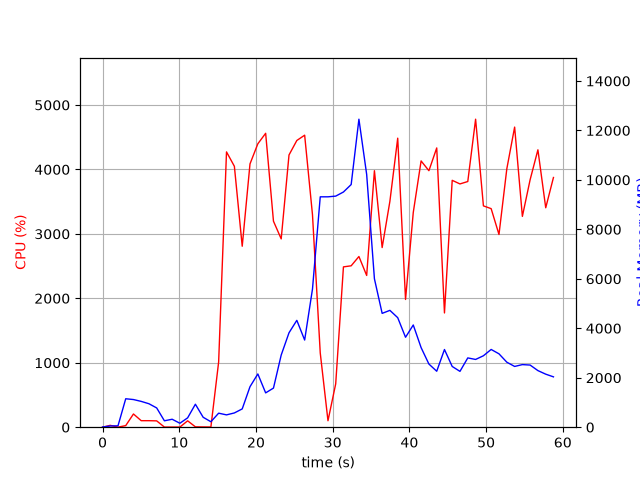

The file beside this chart, header and first rows:
elapsed_time, nproc, cpu, mem_real, mem_virtual
3.4809112548828125e-05, 1, 0.0, 7.918, 3185
1.006, 2, 28.8, 49.43, 160.5
2.015, 2, 1.0, 56.29, 166.7
3.022, 6, 24.8, 1150, 4246
4.03, 6, 205.1, 1118, 4198
5.039, 5, 101.1, 1044, 3817
6.048, 4, 101.1, 948.6, 3444
7.056, 3, 98.3, 778.9, 2929
8.064, 3, 2.0, 258.8, 2261
9.074, 3, 2.0, 321.5, 2323
10.08, 3, 2.0, 159.5, 2166
11.09, 3, 99.0, 378.6, 2391
12.1, 7, 5.9, 929, 4080
13.11, 4, 4.0, 402.2, 2700
14.12, 3, 3.0, 220.6, 2196
15.13, 1, 1012, 567, 4490
16.16, 1, 4272, 498.3, 4880
17.18, 1, 4049, 576.4, 4910
18.21, 1, 2808, 739.6, 5466
19.22, 1, 4086, 1638, 6746
20.24, 1, 4398, 2154, 8282
21.26, 1, 4561, 1388, 8282
22.28, 1, 3197, 1582, 8862
23.29, 1, 2922, 2918, 8902
24.31, 1, 4224, 3818, 10694
25.33, 1, 4449, 4321, 10694
26.35, 1, 4532, 3525, 10694
27.37, 1, 3296, 5587, 14173
28.38, 1, 1153, 9316, 19293
29.39, 1, 100.3, 9316, 19293
30.39, 1, 672.4, 9344, 19293
31.4, 1, 2488, 9510, 19328
32.41, 1, 2505, 9812, 19458
33.42, 1, 2649, 12454, 25751
34.43, 1, 2355, 10220, 25944
35.44, 1, 3980, 6002, 26063
36.45, 1, 2788, 4603, 26063
37.46, 1, 3505, 4724, 26063
38.48, 1, 4485, 4429, 26063
39.5, 1, 1982, 3637, 26063
40.5, 1, 3332, 4133, 26063
41.53, 1, 4132, 3219, 26063
42.54, 1, 3980, 2554, 26144
43.56, 1, 4334, 2263, 26144
44.57, 1, 1773, 3141, 26144
45.58, 1, 3831, 2456, 26152
46.59, 1, 3775, 2257, 26152
47.61, 1, 3813, 2802, 26152
48.63, 1, 4780, 2740, 26152
49.65, 1, 3435, 2889, 26152
50.66, 1, 3392, 3144, 26152
51.68, 1, 2991, 2967, 26160
52.7, 1, 4010, 2629, 26160
53.72, 1, 4657, 2457, 26160
54.73, 1, 3272, 2531, 26160
55.74, 1, 3841, 2513, 26170
56.75, 1, 4304, 2289, 26170
57.77, 1, 3405, 2144, 26170
58.78, 1, 3875, 2036, 26170
